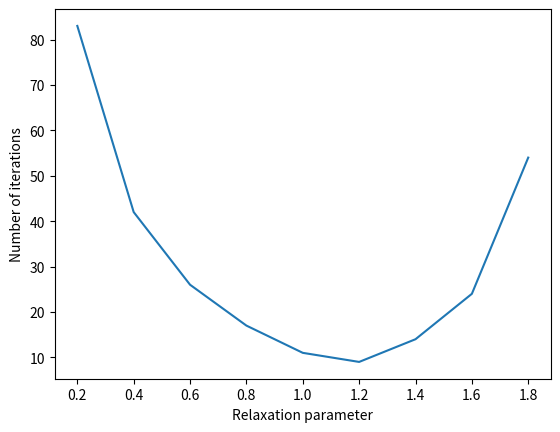

Here is the Python script that generated this plot:
import numpy as np
import matplotlib.pyplot as plt

A = np.array([
    [3.5, -1, 0.9, 0.2, 0.1],
    [-1, 7.3, 2, 0.3, 2],
    [0.9, 2, 4.9, -0.1, 0.2],
    [0.2, 0.3, -0.1, 5, 1.2],
    [0.1, 2, 0.2, 1.2, 7]
])
b = np.array([1, 2, 3, 4, 5])

def zeid_mod(A, b, x, omega):
    B = np.empty((len(A), len(A)))
    c = np.empty((len(A),1))
    for i in range(len(A)):
        B[i] = -A[i]/A[i][i]
        c[i] = b[i]/A[i][i]
    B1 = np.tril(B, -1)
    B2 = np.triu(B, 1)

    x_new = np.zeros(len(A))
    for i in range(len(x)):
        x_h = np.zeros(len(A))
        x_new[i] = (1 - omega)*x[i] + omega*(np.dot(B1[i], np.hstack((x_new[:i], x_h[i:]))) + np.dot(B2[i], np.hstack((x_h[:i+1], x[i+1:]))) + c[i])
    return x_new

print(f"Is matrix A symmetrical: {np.all(A==A.T)}")
print(f"Is matrix A positive: {np.all(np.linalg.eigvals(A) > 0)}")
print("-----------")

x0 = [0, 0, 0, 0, 0]
print(f"Start approach: {x0}")
print("-----------")
eps = 10**(-5)
num_of_it = []
omega = [om for om in np.arange(0.2, 2, 0.2)]
for om in omega:
    x_prev = np.array(x0)
    x_real = zeid_mod(A, b, x0, 0.2)
    count = 0
    while np.linalg.norm(x_prev - x_real, np.inf) >= eps:
        count += 1
        x_prev = x_real
        x_real = zeid_mod(A, b, x_real, om)
    num_of_it.append(count)

print(f"Method Gauss solution:         {np.linalg.solve(A, b)}")
print(f"Solution of relaxation method: {x_real}")
print(f"Difference in solutions: {np.linalg.norm(np.linalg.solve(A, b) - x_real, np.inf)}")
print("-----------")
print(f"Relaxation parameter for minimum iterations: {omega[num_of_it.index(min(num_of_it))]}")
print(f"Number of iterations for omega: {num_of_it}")

plt.plot(omega, num_of_it)
plt.xlabel("Relaxation parameter")
plt.ylabel("Number of iterations")
plt.show()